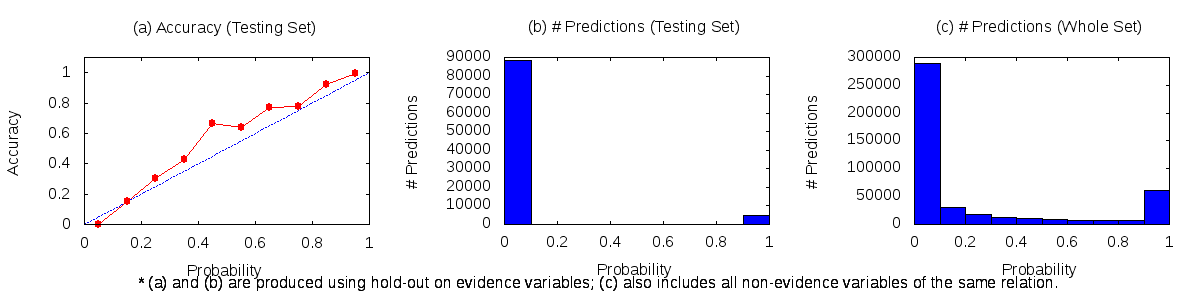

Data behind this chart, as committed beside it:
0	0.1	288791	49	88362
0.1	0.2	30964	19	106
0.2	0.3	17219	21	48
0.3	0.4	12310	20	27
0.4	0.5	11066	22	11
0.5	0.6	8445	30	17
0.6	0.7	6616	41	12
0.7	0.8	6665	52	15
0.8	0.9	6612	135	11
0.9	1	60252	4910	22
